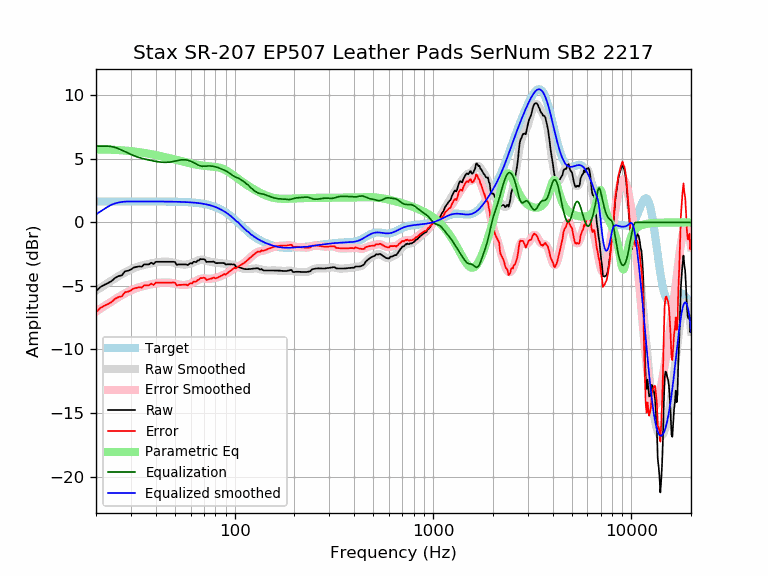

The table this chart was drawn from, first rows:
frequency, raw, error, smoothed, error_smoothed, equalization, parametric_eq, equalized_raw, equalized_smoothed, target
20, -5.42, -7.06, -5.37, -7.02, 6.00, 5.73, 0.58, 0.63, 1.65
21, -5.10, -6.74, -5.15, -6.80, 6.00, 5.73, 0.90, 0.85, 1.65
22, -4.92, -6.57, -4.95, -6.60, 6.00, 5.73, 1.08, 1.05, 1.65
23, -4.78, -6.42, -4.76, -6.40, 6.00, 5.73, 1.22, 1.24, 1.65
24, -4.61, -6.26, -4.57, -6.22, 5.97, 5.72, 1.35, 1.39, 1.65
25, -4.36, -6.01, -4.40, -6.04, 5.90, 5.70, 1.54, 1.50, 1.65
26, -4.22, -5.87, -4.23, -5.88, 5.79, 5.69, 1.57, 1.56, 1.65
27, -4.17, -5.82, -4.08, -5.72, 5.68, 5.67, 1.51, 1.61, 1.65
28, -3.85, -5.50, -3.94, -5.58, 5.57, 5.65, 1.72, 1.63, 1.65
29, -3.81, -5.45, -3.81, -5.46, 5.46, 5.63, 1.65, 1.65, 1.65
30, -3.71, -5.35, -3.70, -5.35, 5.35, 5.61, 1.64, 1.65, 1.65
31, -3.55, -5.20, -3.60, -5.25, 5.25, 5.58, 1.70, 1.65, 1.65
32, -3.51, -5.15, -3.52, -5.17, 5.17, 5.56, 1.67, 1.65, 1.65
33, -3.46, -5.11, -3.46, -5.10, 5.10, 5.53, 1.64, 1.65, 1.65
34, -3.49, -5.13, -3.40, -5.05, 5.05, 5.50, 1.56, 1.65, 1.65
35, -3.30, -4.95, -3.35, -4.99, 4.99, 5.47, 1.69, 1.65, 1.65
36, -3.30, -4.95, -3.30, -4.95, 4.95, 5.43, 1.64, 1.65, 1.65
37, -3.30, -4.95, -3.26, -4.91, 4.91, 5.40, 1.60, 1.64, 1.64
38, -3.17, -4.82, -3.22, -4.87, 4.87, 5.37, 1.70, 1.64, 1.64
39, -3.28, -4.93, -3.19, -4.83, 4.83, 5.33, 1.55, 1.64, 1.64
40, -3.10, -4.75, -3.16, -4.80, 4.80, 5.30, 1.70, 1.64, 1.64
41, -3.10, -4.75, -3.13, -4.77, 4.77, 5.26, 1.67, 1.64, 1.64
42, -3.10, -4.74, -3.11, -4.75, 4.75, 5.23, 1.65, 1.64, 1.64
43, -3.10, -4.74, -3.10, -4.74, 4.74, 5.19, 1.63, 1.64, 1.64
44, -3.10, -4.74, -3.09, -4.73, 4.73, 5.16, 1.62, 1.64, 1.64
45, -3.10, -4.74, -3.09, -4.72, 4.72, 5.12, 1.62, 1.64, 1.64
46, -3.10, -4.74, -3.09, -4.73, 4.73, 5.08, 1.63, 1.64, 1.64
47, -3.10, -4.74, -3.11, -4.74, 4.74, 5.05, 1.64, 1.63, 1.63
48, -3.10, -4.73, -3.13, -4.76, 4.76, 5.01, 1.66, 1.63, 1.63
49, -3.10, -4.73, -3.16, -4.79, 4.79, 4.98, 1.69, 1.63, 1.63
50, -3.12, -4.74, -3.20, -4.82, 4.82, 4.94, 1.71, 1.63, 1.63
51, -3.35, -4.97, -3.23, -4.85, 4.85, 4.91, 1.51, 1.62, 1.62
52, -3.30, -4.92, -3.26, -4.88, 4.88, 4.88, 1.58, 1.62, 1.62
53, -3.30, -4.92, -3.29, -4.91, 4.91, 4.84, 1.60, 1.62, 1.62
54, -3.30, -4.92, -3.31, -4.92, 4.92, 4.81, 1.62, 1.61, 1.61
55, -3.30, -4.91, -3.32, -4.93, 4.93, 4.78, 1.62, 1.61, 1.61
56, -3.30, -4.91, -3.32, -4.92, 4.92, 4.75, 1.62, 1.60, 1.60
57, -3.30, -4.90, -3.31, -4.91, 4.91, 4.72, 1.61, 1.60, 1.60
58, -3.36, -4.95, -3.30, -4.89, 4.89, 4.69, 1.52, 1.59, 1.59
59, -3.26, -4.85, -3.27, -4.85, 4.85, 4.66, 1.59, 1.58, 1.58
60, -3.20, -4.78, -3.24, -4.81, 4.81, 4.64, 1.61, 1.58, 1.58
61, -3.24, -4.81, -3.20, -4.76, 4.76, 4.61, 1.52, 1.57, 1.57
62, -3.10, -4.66, -3.15, -4.71, 4.71, 4.59, 1.61, 1.56, 1.56
63, -3.10, -4.65, -3.10, -4.65, 4.65, 4.57, 1.55, 1.55, 1.55
64, -3.12, -4.66, -3.05, -4.59, 4.59, 4.55, 1.47, 1.54, 1.54
65, -3.00, -4.53, -3.01, -4.54, 4.54, 4.53, 1.53, 1.53, 1.53
66, -3.00, -4.52, -2.97, -4.49, 4.49, 4.51, 1.49, 1.51, 1.51
67, -2.88, -4.39, -2.95, -4.45, 4.45, 4.49, 1.57, 1.50, 1.50
68, -2.90, -4.39, -2.94, -4.43, 4.43, 4.48, 1.53, 1.49, 1.49
69, -2.90, -4.37, -2.94, -4.41, 4.41, 4.46, 1.51, 1.47, 1.47
70, -2.90, -4.35, -2.96, -4.41, 4.41, 4.45, 1.52, 1.45, 1.45
71, -2.95, -4.39, -2.98, -4.42, 4.42, 4.44, 1.47, 1.44, 1.44
72, -3.12, -4.54, -3.01, -4.43, 4.43, 4.43, 1.31, 1.42, 1.42
73, -3.10, -4.50, -3.04, -4.44, 4.44, 4.42, 1.34, 1.40, 1.40
74, -3.10, -4.48, -3.07, -4.44, 4.44, 4.41, 1.34, 1.37, 1.37
75, -3.10, -4.45, -3.09, -4.44, 4.44, 4.40, 1.34, 1.35, 1.35
76, -3.10, -4.43, -3.11, -4.44, 4.44, 4.40, 1.33, 1.32, 1.32
77, -3.10, -4.40, -3.13, -4.42, 4.42, 4.39, 1.32, 1.30, 1.30
78, -3.09, -4.36, -3.14, -4.41, 4.41, 4.38, 1.32, 1.27, 1.27
79, -3.11, -4.35, -3.15, -4.39, 4.39, 4.37, 1.28, 1.24, 1.24
... 553 more rows
